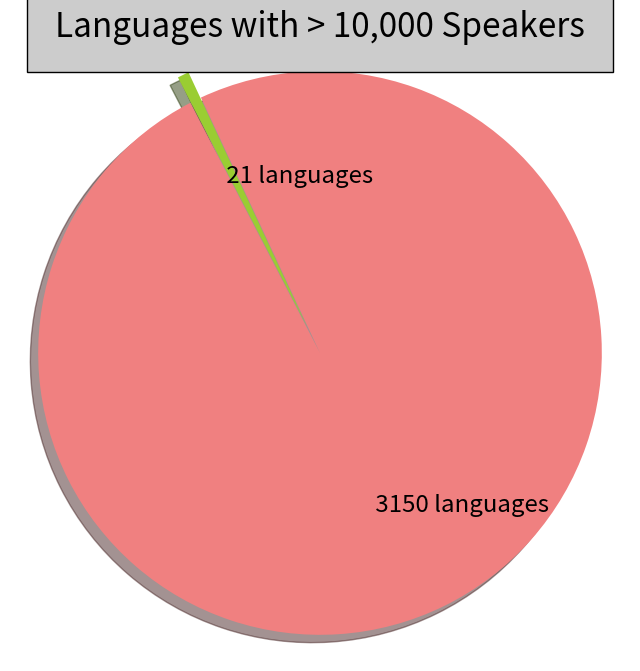

Write the Python code that produced this figure.
import matplotlib.pyplot as plt
from matplotlib import font_manager as fm


def make_autopct(values):
    def my_autopct(pct):
        total = sum(values)
        val = int(round(pct*total/100.0))
        # return '{p:.2f}%  ({v:d} languages)'.format(p=pct,v=val)
        return '                         {v:d} languages'.format(v=val)
    return my_autopct

# The slices will be ordered and plotted counter-clockwise.
labels = '', ''
values = [21,3150]
colors = ['yellowgreen', 'lightcoral']
explode = (0.1,0)  # only "explode" the 2nd slice (i.e. 'Hogs')


fig = plt.figure()
fig.set_size_inches(8, 8)

ax = fig.gca()

patches, texts, autotexts = plt.pie(values, 
                                    explode=explode, 
                                    labels=labels, 
                                    colors=colors,
                                    autopct=make_autopct(values), 
                                    shadow=True, 
                                    startangle=115)

proptease = fm.FontProperties()
proptease.set_size('xx-large')
plt.setp(autotexts, fontproperties=proptease)
plt.setp(texts, fontproperties=proptease)

plt.title('Languages with > 10,000 Speakers',
          bbox={'facecolor':'0.8', 'pad':10}, 
          fontsize=24)


# Set aspect ratio to be equal so that pie is drawn as a circle.
plt.axis('equal')

plt.savefig('out.png', transparent=True)

plt.show()

